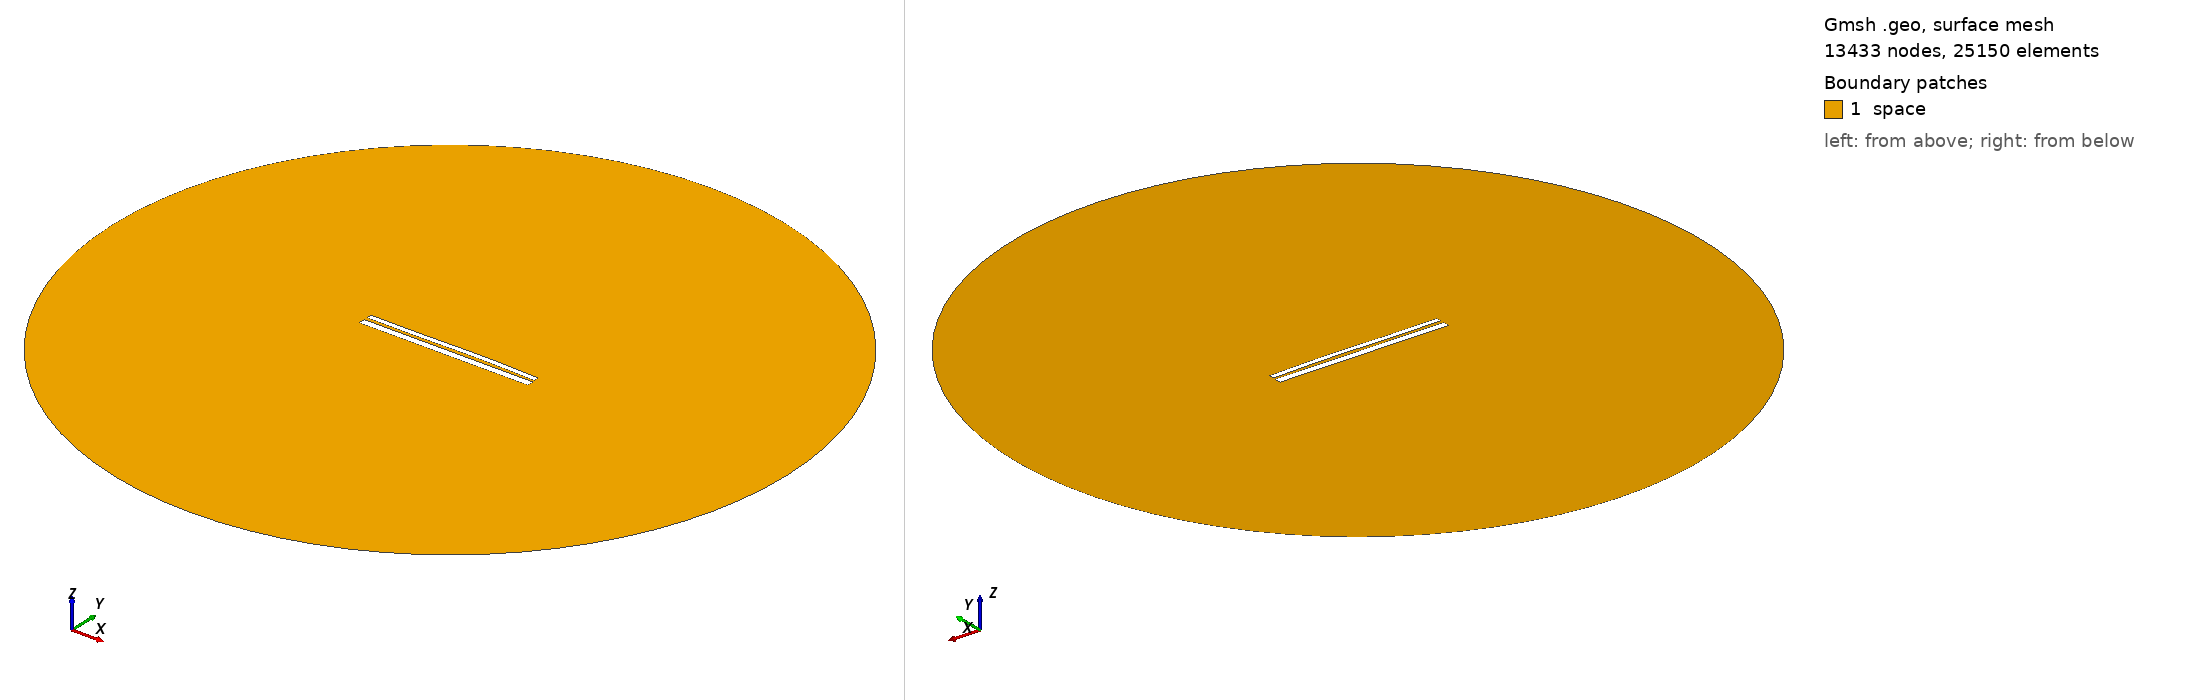

Gmsh geometry script, surface-meshed: 13433 nodes, 25150 surface elements. Boundary patches (legend numbers): 1 space. Left view from above one corner, right view from below the opposite corner. Legend entries are the model's physical surfaces. The drawing asked Gmsh for element sizes between 1% and 20% of the model's largest extent; the script's own settings can give other sizes.

=== 9603.geo (drawn) ===
//---------------------------------------
// Geometry kernel
//---------------------------------------

SetFactory("OpenCASCADE");



//---------------------------------------
// Parameters of the geometry
//---------------------------------------

// Overetch of the upper plate
overetch = 0.375;

// Distance between the plates
distance = 1.5;

// Discretization over the x axis (for the deformation)
nx = 50; 

// Length of the plate
L = 100 - overetch; 

// Number of modes
n = 4; 

// 1st mode coefficient
coeff(1) = -0.075;
beta(1) = 0.596864 * 3.1415926535 / L;

// 2nd mode coefficient
coeff(2) = 0.15;
beta(2) = 1.49418 * 3.1415926535 / L;

// 3rd mode coefficient
coeff(3) = -0.15;
beta(3) = 2.50025 * 3.1415926535 / L;

// 4th mode coefficient
coeff(4) = 0.0;
beta(4) = 3.49999 * 3.1415926535 / L;



//---------------------------------------
// Upper plate (deformed rectangle)
//---------------------------------------

// Coordiantes of the upper plate
xmin = -50;
xmax = 50 - overetch;

// Height of the upper plate
yheight = 4 - 2 * overetch;

// Indexes of the points
UpperID[] = {};
LowerID[] = {};
LeftID[] = {};
RightID[] = {};

// Point index
p = 1;

// Horizontal edges
For i In {1:nx}
    x = xmin + (i-1)*(xmax - xmin)/(nx-1);

    y_bottom = distance / 2 + overetch;
    For j In {1:n}
        C = (Cosh(beta(j)*L) + Cos(beta(j)*L)) / (Sinh(beta(j)*L) + Sin(beta(j)*L));
        y_bottom  = y_bottom + coeff(j) * (Cosh(beta(j)*(x+50)) - Cos(beta(j)*(x+50)) - C * (Sinh(beta(j)*(x+50)) - Sin(beta(j)*(x+50))));
    EndFor

    y_top = y_bottom + yheight;

    Point(p) = {x, y_top, 0, 1.0};
    UpperID[i] = p;
    p = p + 1;

    Point(p) = {x, y_bottom, 0, 1.0};
    LowerID[i] = p;
    p = p + 1;
EndFor

// Create point lists
UpperPts[] = {}; LowerPts[] = {};
For i In {1:nx}
  UpperPts[] += {UpperID[i]};
  LowerPts[] += {LowerID[i]};
EndFor

// Build splines
Spline(1) = {UpperPts[]};
Spline(2) = {LowerPts[]};
Line(3) = {LowerPts[nx-1], UpperPts[nx-1]};
Line(4) = {LowerPts[0], UpperPts[0]};

// Build the plane surface
Curve Loop(1) = {2, 3, -1, -4};
Plane Surface(1) = {1};



//---------------------------------------
// Lower plate (rectangle)
//---------------------------------------

// Vertices
Point(1001) = {-50, -1, 0, 1.0};
Point(1002) = { 50, -1, 0, 1.0};
Point(1003) = { 50,  -5, 0, 1.0};
Point(1004) = {-50,  -5, 0, 1.0};

// Edges
Line(5) = {1001, 1002};
Line(6) = {1002, 1003};
Line(7) = {1003, 1004};
Line(8) = {1004, 1001};

// Plane surface
Line Loop(2) = {5, 6, 7, 8};
Plane Surface(2) = {2}; 



//---------------------------------------
// Outer (fictious) boundary
//---------------------------------------

// Points
Point(1005) = {0, 0, 0};       // Center
Point(1006) = {200, 0, 0};     // Start point
Point(1007) = {0, 200, 0};     // 90 degrees
Point(1008) = {-200, 0, 0};    // 180 degrees
Point(1009) = {0, -200, 0};    // 270 degrees

// Circle arcs (each needs start, center, end)
Circle(9) = {1006, 1005, 1007};
Circle(10) = {1007, 1005, 1008};
Circle(11) = {1008, 1005, 1009};
Circle(12) = {1009, 1005, 1006};

// Plane surface for the entire domain
Curve Loop(3) = {9, 10, 11, 12};
Surface(3) = {3};

// Subtract the plates from the whole domain to obtain the actual domain where we want to solve the equations
BooleanDifference{ Surface{3}; Delete; }{ Surface{1}; Surface{2}; Delete; }




//---------------------------------------
// Transfinite Lines/Curves
//---------------------------------------

// Set the number of points on the boundaries
r = 7;

// Plates
Transfinite Curve {1, 2} = 50*r Using Progression 1;
Transfinite Curve {3, 4} = 2*r Using Progression 1;
Transfinite Line {5, 7} = 50*r Using Progression 1;
Transfinite Line {6, 8} = 2*r Using Progression 1;

// Outer boundary
Transfinite Line {9, 10, 11, 12} = 20 Using Progression 1;



//---------------------------------------
// Physical groups
//---------------------------------------                

// Physical curves (boundaries)
Physical Line("force_segment", 10) = {2};
Physical Line("upper_plate", 11) = {1, 3, 4};
Physical Line("lower_plate", 12) = {5, 6, 7, 8};
Physical Line("boundary", 20) = {9, 10, 11, 12};

// Physical Surfaces
Physical Surface("space", 30) = {3};



//---------------------------------------
// 6. Generate the Mesh
//---------------------------------------

// 2D mesh generation
Mesh 2;
